pico-8 play session: no input (idle)

[t = 1 s] idle ~1s (no d-pad/buttons)
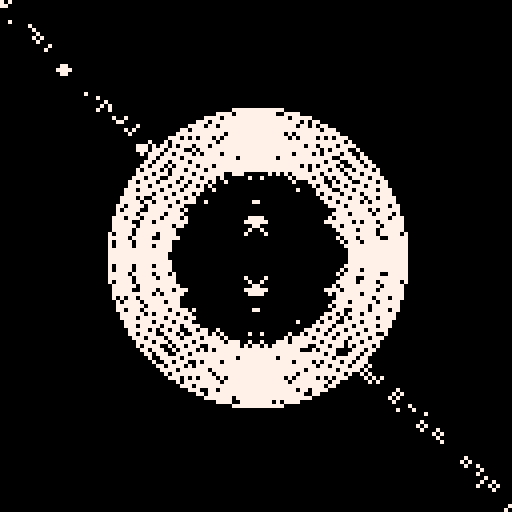
[t = 2 s] idle ~2s (no d-pad/buttons)
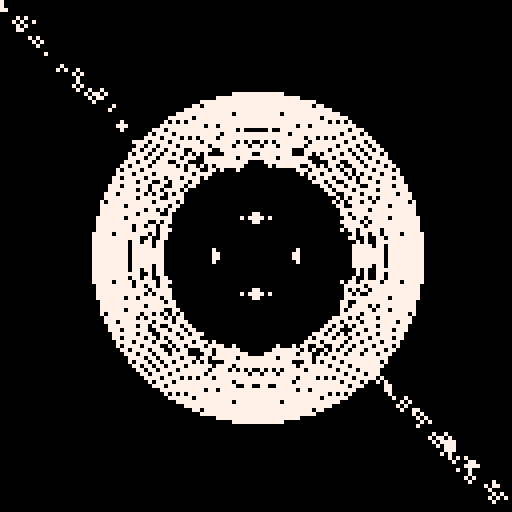
[t = 4 s] idle ~4s (no d-pad/buttons)
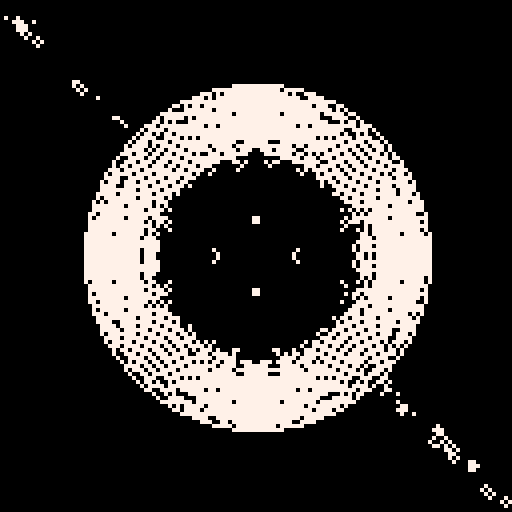
[t = 6 s] idle ~6s (no d-pad/buttons)
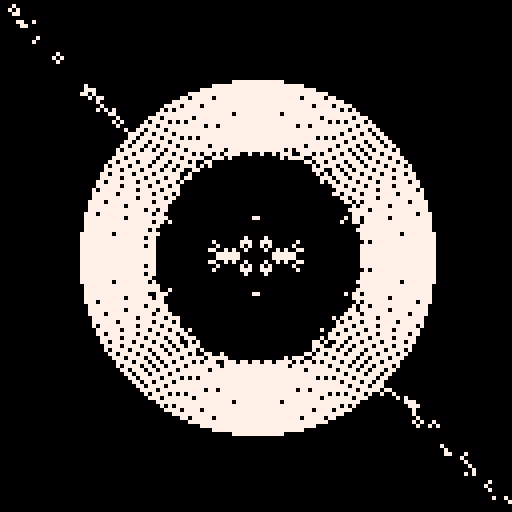

pico-8 cartridge
version 18
__lua__
dt=1/30
t=0

pal(7,7,1)

a=rnd(2)
b=rnd(1)

cls()
::♥::
t+=dt

if t%2<0.2 then
	a=rnd(2)
end

if t%1<0.1 then
	b=rnd(1)
end

for i=1,300 do
	x,y=rnd(128),rnd(128)
	xa,ya=x-64,y-64

	c=sin(y/147-t/4)*x/64*a
	 *cos(x/64*b -t/2)*y/128/a
	 +(-(x*a+t*30)/32+(y)/32)
	
	if rnd(1) < (abs(x)+abs(y)) / 32 then
		c=4
	end
	
	c=flr(c%2)*7
	
	if c~=0 or abs(x-64)+abs(y-64) then
		circ(64-x/2,64-y/2,1,c)
		circ(64+x/2,64+y/2,1,c)
		circ(64+x/2,64-y/2,1,c)
		circ(64-x/2,64+y/2,1,c)
	end
end

for i=1,250 + 300*sin(t/6+0.2) do
	x,y=rnd(128),rnd(128)
	d=sqrt((x-64)*(x-64)+(y-64)*(y-64))
	if d<30 and d>18 then
		circ(64,64,d*(sin(t/3)+5)/4,7)
	end
end

for i=1,500 do
	x,y=rnd(128),rnd(128)
	if abs(x-64)+abs(y-64)>38 then
		if abs((y)-(x))<2 then
		circ(x,y,1,7)
		end
	end
end

flip()goto ♥
